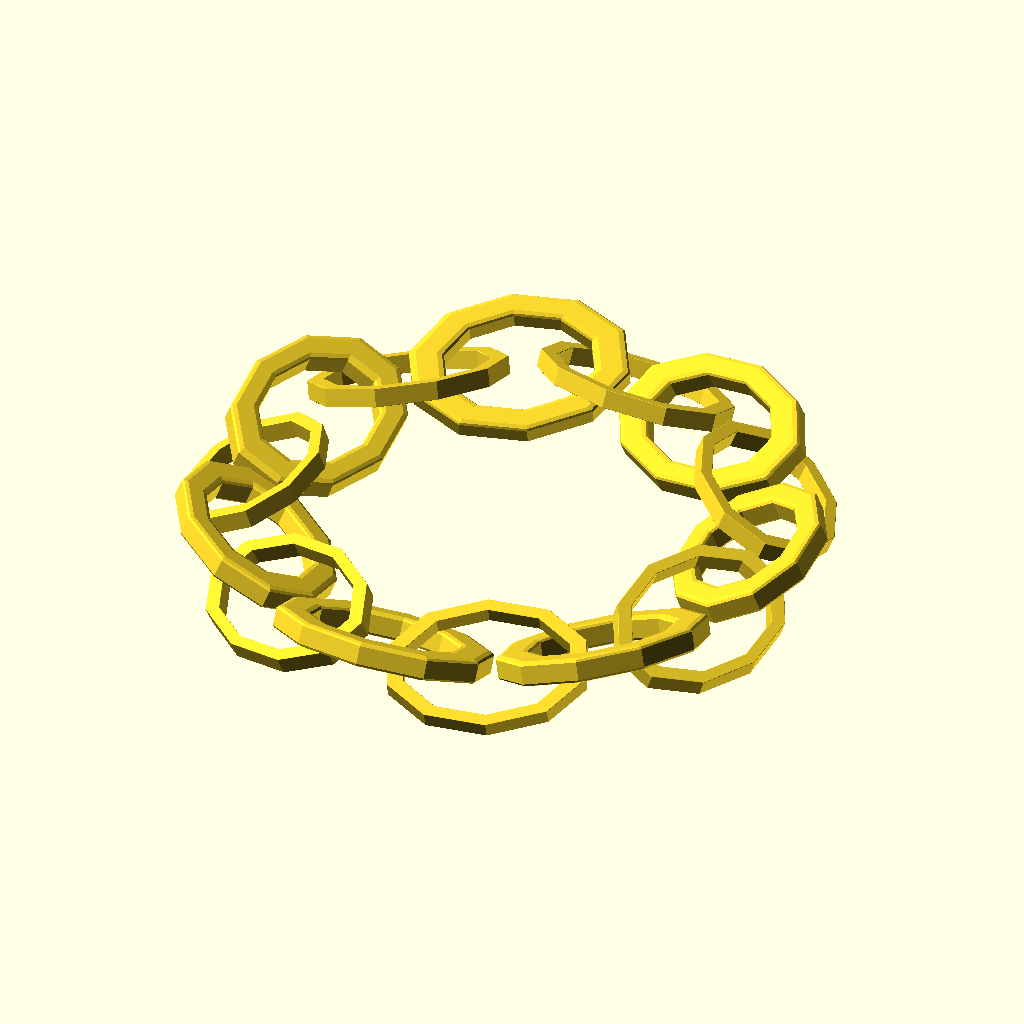
Cell 1: rendered with the file's own defaults.
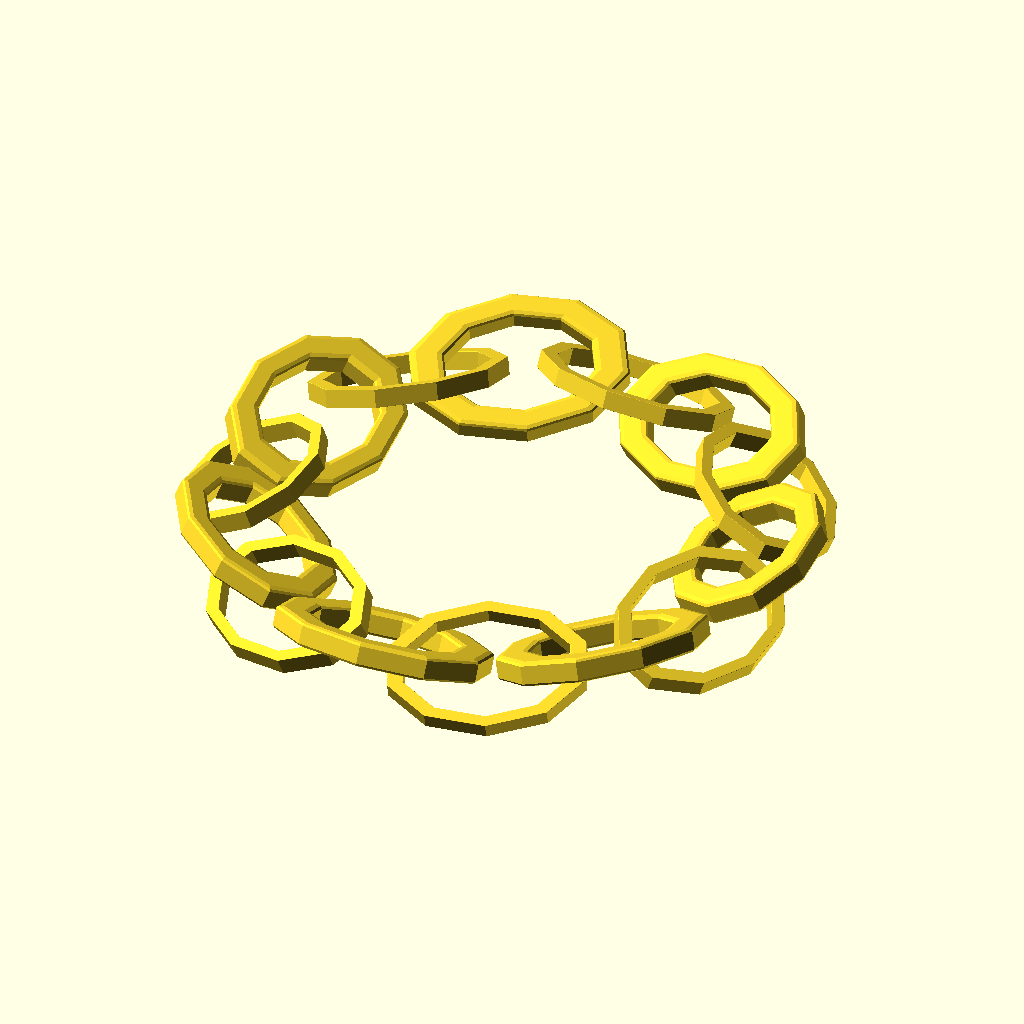
Cell 2: link_radius = 200 (everything else at default).
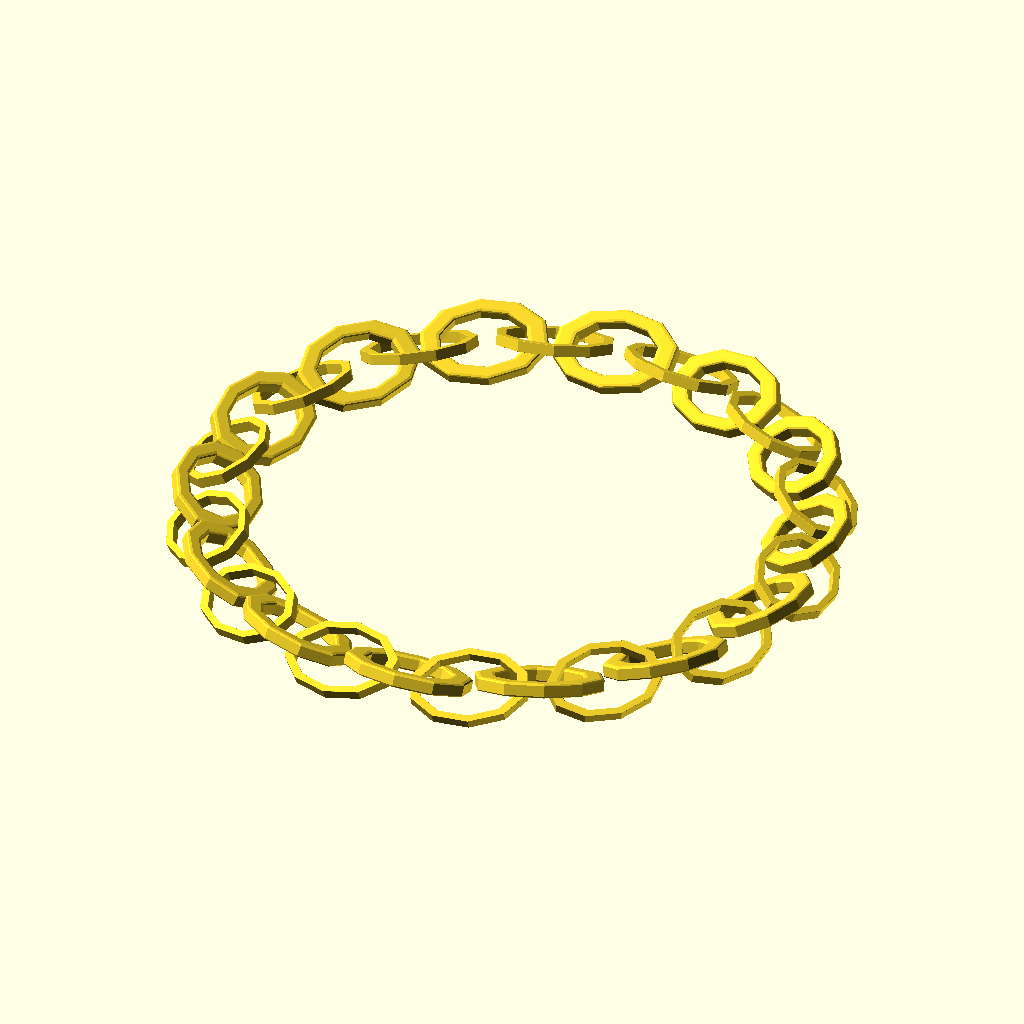
Cell 3: the same model with number_of_links = 28.
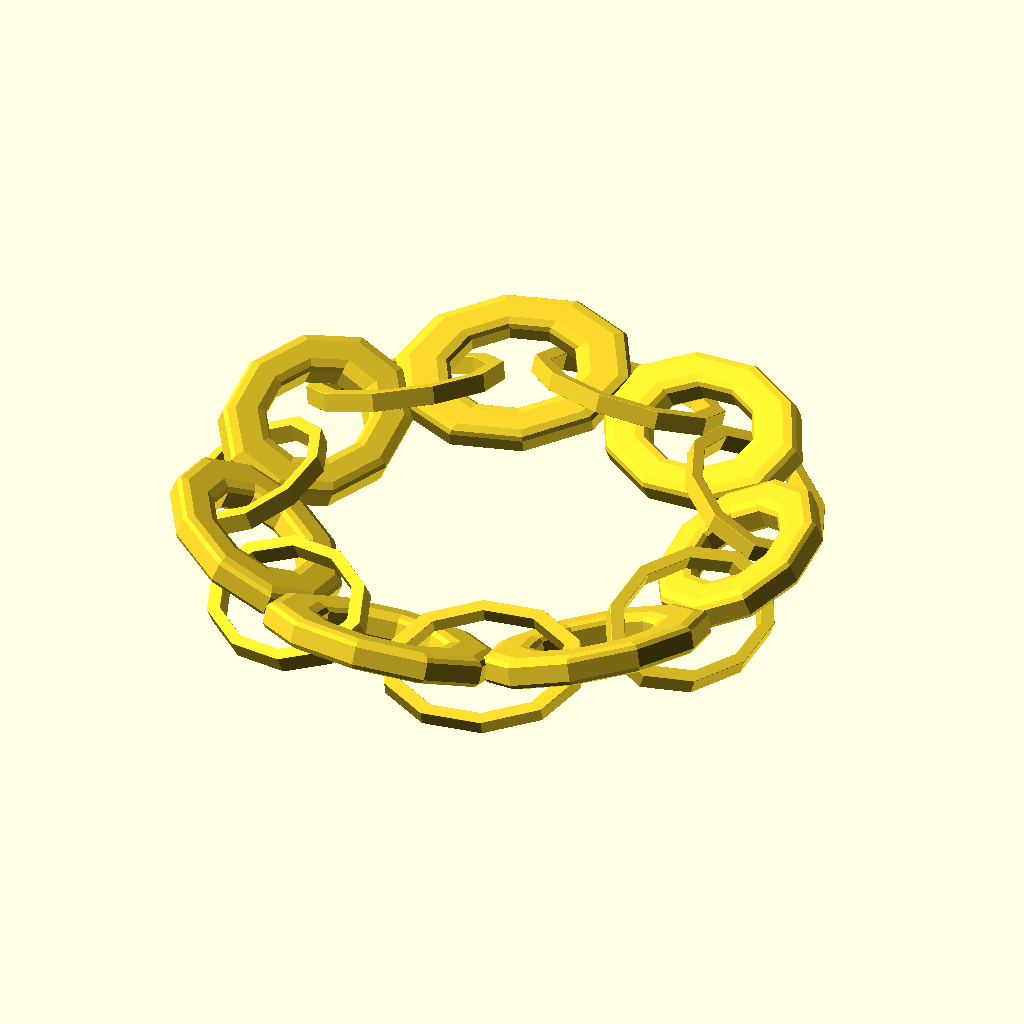
Cell 4: bevel_size = 0.2 (everything else at default).
The same orthographic view direction (rotation 55°, 0°, 25°; colour scheme Cornfield) for every cell, with the view re-fitted per cell, so scale and position can differ between cells.
OpenSCAD source file inputs/thingiverse/files/thing-147348/basic-chain/chain.scad:
$fn=10;

// Radius of a single link before it's turned into an oval.
link_radius = 100;

// Number of links in your chain.
number_of_links= 14;

// Amount to bevel the edges. 0 means no bevel.
bevel_size = .1;

chain(number_of_links, link_radius, bevel_size);

module base_link(radius) {
	difference() {
		cylinder(h=radius * .5, r=radius, center=true);
		cylinder(h=radius * 1.1, r=radius *.85, center=true);
	}
}

module bevel_link(ring_radius, size) {
	minkowski() {
		base_link(ring_radius);
		sphere(ring_radius * size);
	}
}

module oval_link(radius, bevel) {
	if (bevel == 0) {
		scale([1, 1.5, .5]) base_link(radius);
	}
	if (bevel != 0) {
		scale([1, 1.4, .5]) bevel_link(radius, bevel);
	}
}

module chain_link(radius, bevel) {
	rotate([0, -22.5, 0]) translate([0, -(radius*.5), 0]) {
		rotate([0, 0, 10]) oval_link(radius);
		rotate([0, 45, -10]) {
			translate([0, radius*1.5, -3]) oval_link(radius, bevel);
		}
	}
}

module chain(links, link_radius, bevel) {
	loop = links/2;
	for (i = [1:1:loop]) {
		rotate([0, 0, i*360/loop]) translate([-link_radius*(loop/2), 0, 0]) {
			chain_link(link_radius, bevel);
		}
	}
}
Customizer parameters (derived from the source; name, type, default, range or options):
link_radius: number, default 100
number_of_links: number, default 14
bevel_size: number, default 0.1
